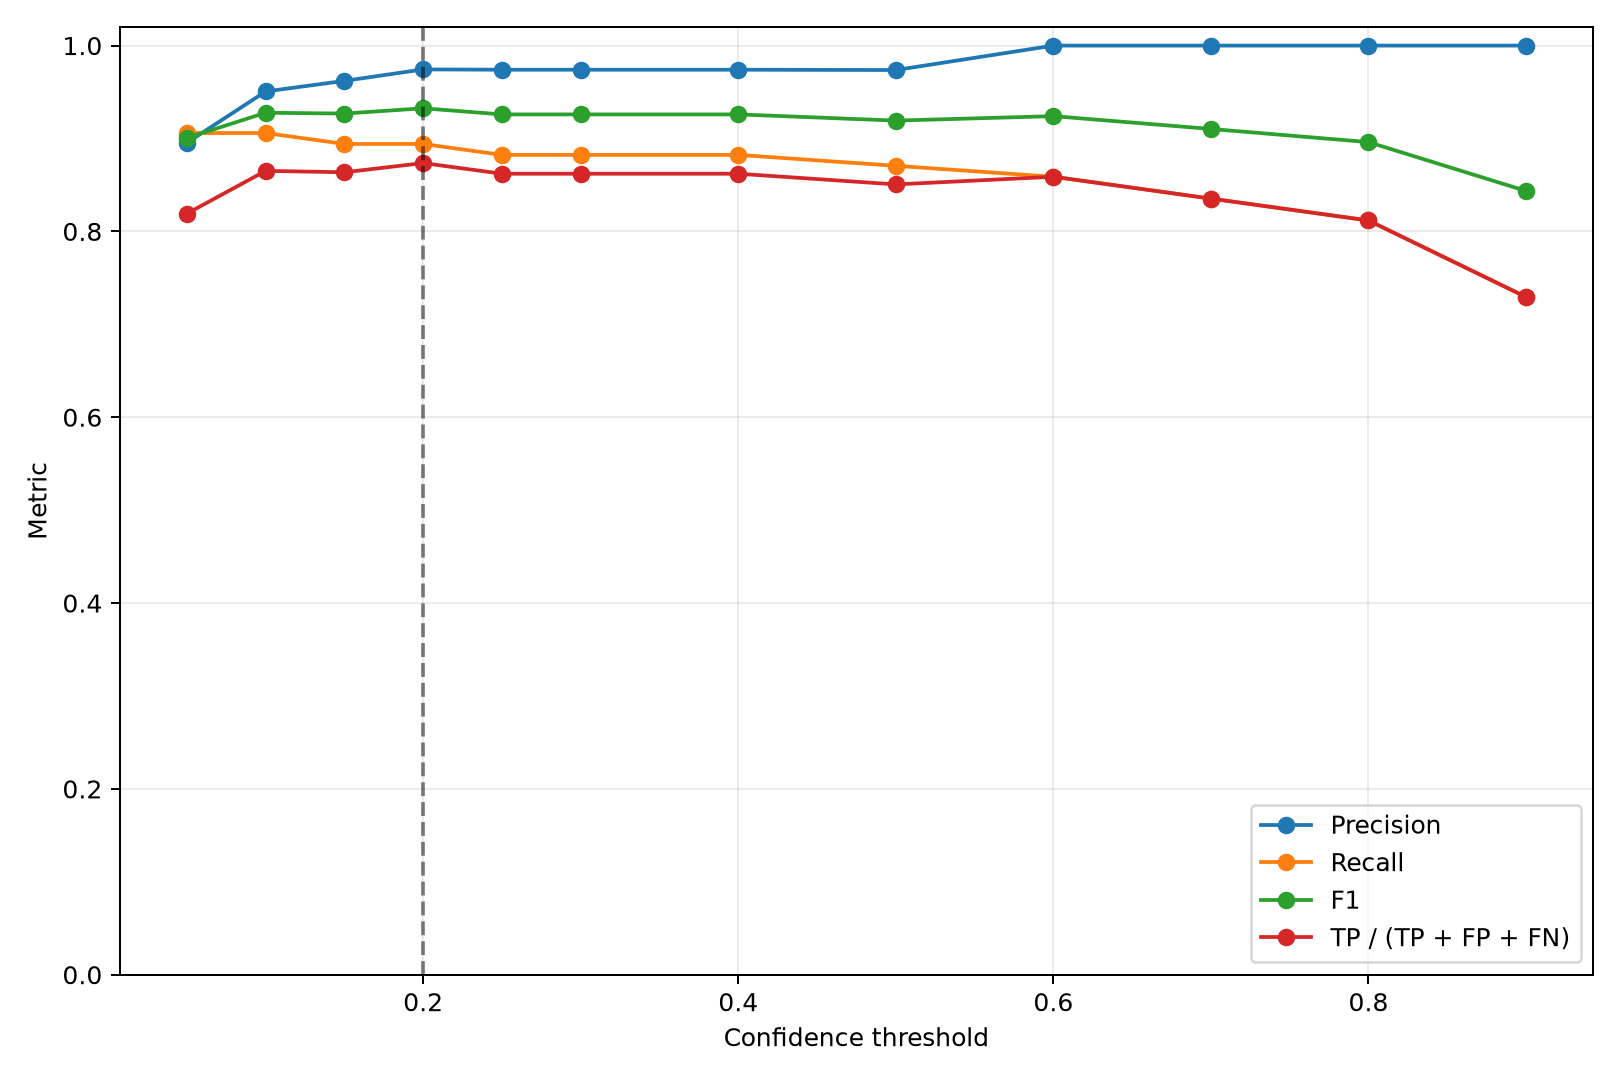

Source data for this figure (header and first rows):
confidence, tp, fp, fn, precision, recall, f1, detection_accuracy, map50, map50_95, laptop_tp, laptop_fp, laptop_fn, laptop_precision, laptop_recall, laptop_f1, laptop_detection_accuracy, mouse_tp, mouse_fp, mouse_fn, mouse_precision, mouse_recall, mouse_f1, mouse_detection_accuracy
0.05, 77, 9, 8, 0.8953, 0.9059, 0.9006, 0.8191, 0.8984, 0.8524, 27, 5, 4, 0.8438, 0.871, 0.8571, 0.75, 50, 4, 4, 0.9259, 0.9259, 0.9259, 0.8621
0.1, 77, 4, 8, 0.9506, 0.9059, 0.9277, 0.8652, 0.8984, 0.8524, 27, 2, 4, 0.931, 0.871, 0.9, 0.8182, 50, 2, 4, 0.9615, 0.9259, 0.9434, 0.8929
0.15, 76, 3, 9, 0.962, 0.8941, 0.9268, 0.8636, 0.8887, 0.8452, 27, 2, 4, 0.931, 0.871, 0.9, 0.8182, 49, 1, 5, 0.98, 0.9074, 0.9423, 0.8909
0.2, 76, 2, 9, 0.9744, 0.8941, 0.9325, 0.8736, 0.8887, 0.8452, 27, 1, 4, 0.9643, 0.871, 0.9153, 0.8438, 49, 1, 5, 0.98, 0.9074, 0.9423, 0.8909
0.25, 75, 2, 10, 0.974, 0.8824, 0.9259, 0.8621, 0.8694, 0.8289, 26, 1, 5, 0.963, 0.8387, 0.8966, 0.8125, 49, 1, 5, 0.98, 0.9074, 0.9423, 0.8909
0.3, 75, 2, 10, 0.974, 0.8824, 0.9259, 0.8621, 0.8694, 0.8289, 26, 1, 5, 0.963, 0.8387, 0.8966, 0.8125, 49, 1, 5, 0.98, 0.9074, 0.9423, 0.8909
0.4, 75, 2, 10, 0.974, 0.8824, 0.9259, 0.8621, 0.8694, 0.8289, 26, 1, 5, 0.963, 0.8387, 0.8966, 0.8125, 49, 1, 5, 0.98, 0.9074, 0.9423, 0.8909
0.5, 74, 2, 11, 0.9737, 0.8706, 0.9193, 0.8506, 0.855, 0.8151, 25, 1, 6, 0.9615, 0.8065, 0.8772, 0.7812, 49, 1, 5, 0.98, 0.9074, 0.9423, 0.8909
0.6, 73, 0, 12, 1.0, 0.8588, 0.9241, 0.8588, 0.84, 0.8012, 24, 0, 7, 1.0, 0.7742, 0.8727, 0.7742, 49, 0, 5, 1.0, 0.9074, 0.9515, 0.9074
0.7, 71, 0, 14, 1.0, 0.8353, 0.9103, 0.8353, 0.825, 0.7862, 24, 0, 7, 1.0, 0.7742, 0.8727, 0.7742, 47, 0, 7, 1.0, 0.8704, 0.9307, 0.8704
0.8, 69, 0, 16, 1.0, 0.8118, 0.8961, 0.8118, 0.8, 0.7644, 23, 0, 8, 1.0, 0.7419, 0.8519, 0.7419, 46, 0, 8, 1.0, 0.8519, 0.92, 0.8519
0.9, 62, 0, 23, 1.0, 0.7294, 0.8435, 0.7294, 0.725, 0.695, 22, 0, 9, 1.0, 0.7097, 0.8302, 0.7097, 40, 0, 14, 1.0, 0.7407, 0.8511, 0.7407
